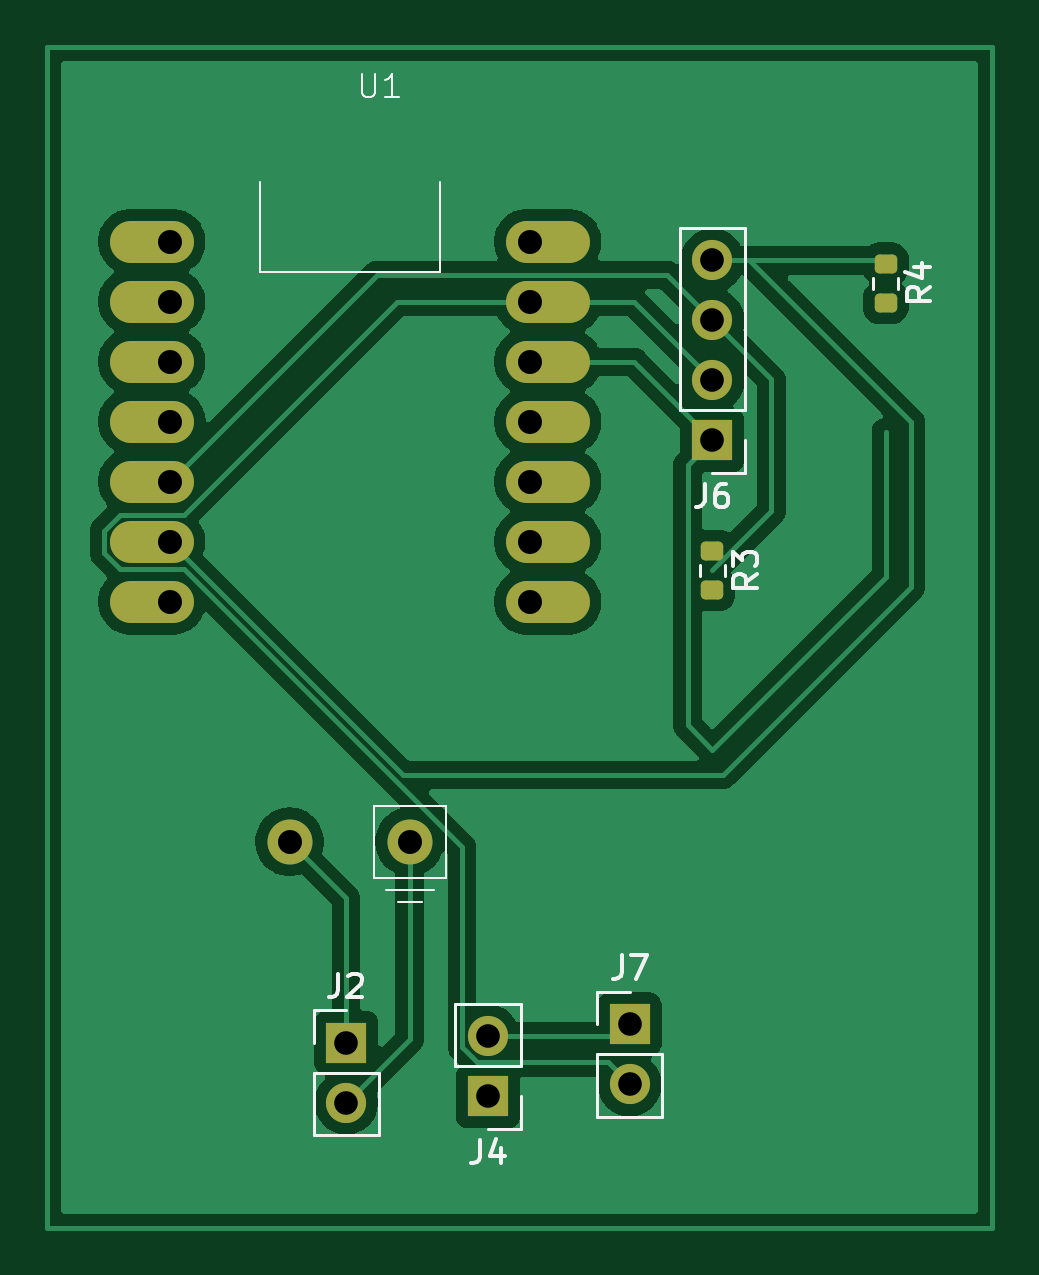
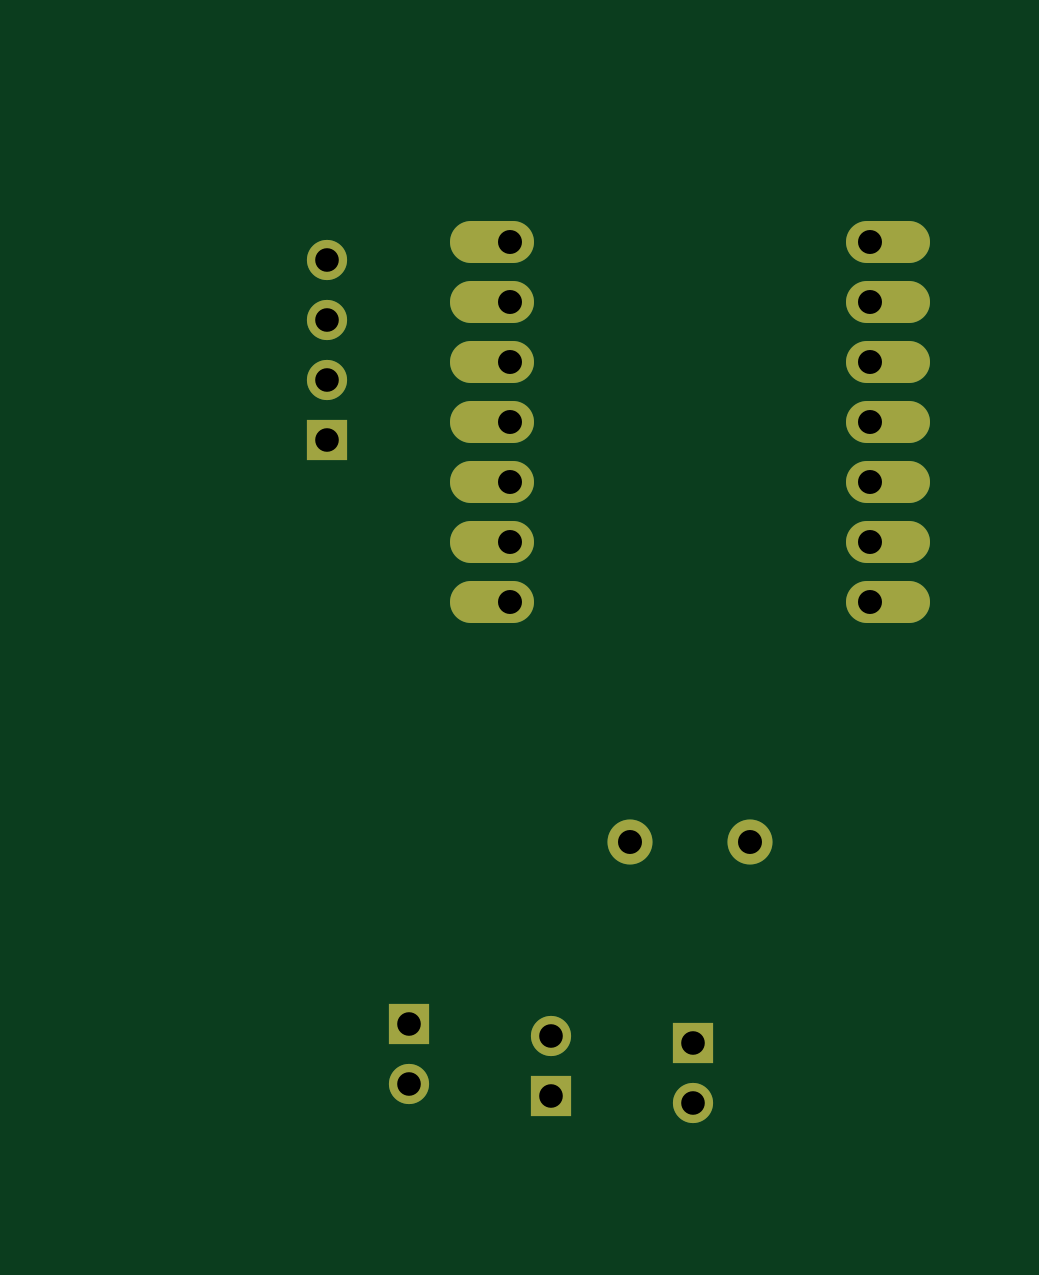
Circuit board: 11 layer files. Board 40.0 x 50.0 mm.
- bottom_copper: techin514_final_sensor_pcb-B_Cu.gbr (2821 bytes)
- bottom_mask: techin514_final_sensor_pcb-B_Mask.gbr (1386 bytes)
- paste: techin514_final_sensor_pcb-B_Paste.gbr (476 bytes)
- bottom_silk: techin514_final_sensor_pcb-B_Silkscreen.gbr (477 bytes)
- outline: techin514_final_sensor_pcb-Edge_Cuts.gbr (449 bytes)
- top_copper: techin514_final_sensor_pcb-F_Cu.gbr (44716 bytes)
- top_mask: techin514_final_sensor_pcb-F_Mask.gbr (2179 bytes)
- paste: techin514_final_sensor_pcb-F_Paste.gbr (1269 bytes)
- top_silk: techin514_final_sensor_pcb-F_Silkscreen.gbr (8187 bytes)
- drill: techin514_final_sensor_pcb-NPTH.drl (269 bytes)
- drill: techin514_final_sensor_pcb-PTH.drl (837 bytes)

=== bottom_copper: techin514_final_sensor_pcb-B_Cu.gbr ===
%TF.GenerationSoftware,KiCad,Pcbnew,9.0.6*%
%TF.CreationDate,2026-02-10T13:25:07-08:00*%
%TF.ProjectId,techin514_final_sensor_pcb,74656368-696e-4353-9134-5f66696e616c,v0.1(draft)*%
%TF.SameCoordinates,Original*%
%TF.FileFunction,Copper,L2,Bot*%
%TF.FilePolarity,Positive*%
%FSLAX46Y46*%
G04 Gerber Fmt 4.6, Leading zero omitted, Abs format (unit mm)*
G04 Created by KiCad (PCBNEW 9.0.6) date 2026-02-10 13:25:07*
%MOMM*%
%LPD*%
G01*
G04 APERTURE LIST*
%TA.AperFunction,ComponentPad*%
%ADD10R,1.700000X1.700000*%
%TD*%
%TA.AperFunction,ComponentPad*%
%ADD11C,1.700000*%
%TD*%
%TA.AperFunction,ComponentPad*%
%ADD12O,3.556000X1.778000*%
%TD*%
%TA.AperFunction,ComponentPad*%
%ADD13C,1.905000*%
%TD*%
G04 APERTURE END LIST*
D10*
%TO.P,J4,1,VBAT*%
%TO.N,Net-(J2-VBAT)*%
X229064661Y-153604000D03*
D11*
%TO.P,J4,2,3V3*%
%TO.N,Net-(J4-3V3)*%
X229064661Y-151064000D03*
%TD*%
D10*
%TO.P,J7,1,3V3*%
%TO.N,Net-(J4-3V3)*%
X235064661Y-150554000D03*
D11*
%TO.P,J7,2,GND*%
%TO.N,Net-(J6-GND)*%
X235064661Y-153094000D03*
%TD*%
D12*
%TO.P,U1,1,GPIO1_A0_D0*%
%TO.N,unconnected-(U1-GPIO1_A0_D0-Pad1)*%
X214827661Y-117424000D03*
%TO.P,U1,2,GPIO2_A1_D1*%
%TO.N,unconnected-(U1-GPIO2_A1_D1-Pad2)*%
X214827661Y-119964000D03*
%TO.P,U1,3,GPIO3_A2_D2*%
%TO.N,unconnected-(U1-GPIO3_A2_D2-Pad3)*%
X214827661Y-122504000D03*
%TO.P,U1,4,GPIO4_A3_D3*%
%TO.N,unconnected-(U1-GPIO4_A3_D3-Pad4)*%
X214827661Y-125044000D03*
%TO.P,U1,5,GPIO4_A3_D3_SDA*%
%TO.N,Net-(J6-SDA)*%
X214827661Y-127584000D03*
%TO.P,U1,6,GPIO6_A5_D5_SCL*%
%TO.N,Net-(J6-SCL)*%
X214827661Y-130124000D03*
%TO.P,U1,7,GPIO43_TX_D6*%
%TO.N,unconnected-(U1-GPIO43_TX_D6-Pad7)*%
X214827661Y-132664000D03*
%TO.P,U1,8,GPIO44_D7_RX*%
%TO.N,unconnected-(U1-GPIO44_D7_RX-Pad8)*%
X231591661Y-132664000D03*
%TO.P,U1,9,GPIO7_A8_D8_SCK*%
%TO.N,unconnected-(U1-GPIO7_A8_D8_SCK-Pad9)*%
X231591661Y-130124000D03*
%TO.P,U1,10,GPIO8_A9_D9_CIPO*%
%TO.N,unconnected-(U1-GPIO8_A9_D9_CIPO-Pad10)*%
X231591661Y-127584000D03*
%TO.P,U1,11,GPIO9_A10_D10_COPI*%
%TO.N,unconnected-(U1-GPIO9_A10_D10_COPI-Pad11)*%
X231591661Y-125044000D03*
%TO.P,U1,12,3V3*%
%TO.N,Net-(J4-3V3)*%
X231591661Y-122504000D03*
%TO.P,U1,13,GND*%
%TO.N,Net-(J6-GND)*%
X231591661Y-119964000D03*
%TO.P,U1,14,5V*%
%TO.N,unconnected-(U1-5V-Pad14)*%
X231591661Y-117424000D03*
D13*
%TO.P,U1,15,+BATT*%
%TO.N,Net-(J2-VBAT)*%
X220669661Y-142824000D03*
%TO.P,U1,16,-BATT*%
%TO.N,Net-(J2-GND)*%
X225749661Y-142824000D03*
%TD*%
D10*
%TO.P,J6,1,3V3*%
%TO.N,Net-(J4-3V3)*%
X238564661Y-125829000D03*
D11*
%TO.P,J6,2,GND*%
%TO.N,Net-(J6-GND)*%
X238564661Y-123289000D03*
%TO.P,J6,3,SDA*%
%TO.N,Net-(J6-SDA)*%
X238564661Y-120749000D03*
%TO.P,J6,4,SCL*%
%TO.N,Net-(J6-SCL)*%
X238564661Y-118209000D03*
%TD*%
D10*
%TO.P,J2,1,VBAT*%
%TO.N,Net-(J2-VBAT)*%
X223064661Y-151329000D03*
D11*
%TO.P,J2,2,GND*%
%TO.N,Net-(J2-GND)*%
X223064661Y-153869000D03*
%TD*%
M02*

=== bottom_mask: techin514_final_sensor_pcb-B_Mask.gbr ===
%TF.GenerationSoftware,KiCad,Pcbnew,9.0.6*%
%TF.CreationDate,2026-02-10T13:25:08-08:00*%
%TF.ProjectId,techin514_final_sensor_pcb,74656368-696e-4353-9134-5f66696e616c,v0.1(draft)*%
%TF.SameCoordinates,Original*%
%TF.FileFunction,Soldermask,Bot*%
%TF.FilePolarity,Negative*%
%FSLAX46Y46*%
G04 Gerber Fmt 4.6, Leading zero omitted, Abs format (unit mm)*
G04 Created by KiCad (PCBNEW 9.0.6) date 2026-02-10 13:25:08*
%MOMM*%
%LPD*%
G01*
G04 APERTURE LIST*
%ADD10R,1.700000X1.700000*%
%ADD11C,1.700000*%
%ADD12O,3.556000X1.778000*%
%ADD13C,1.905000*%
G04 APERTURE END LIST*
D10*
%TO.C,J4*%
X229064661Y-153604000D03*
D11*
X229064661Y-151064000D03*
%TD*%
D10*
%TO.C,J7*%
X235064661Y-150554000D03*
D11*
X235064661Y-153094000D03*
%TD*%
D12*
%TO.C,U1*%
X214827661Y-117424000D03*
X214827661Y-119964000D03*
X214827661Y-122504000D03*
X214827661Y-125044000D03*
X214827661Y-127584000D03*
X214827661Y-130124000D03*
X214827661Y-132664000D03*
X231591661Y-132664000D03*
X231591661Y-130124000D03*
X231591661Y-127584000D03*
X231591661Y-125044000D03*
X231591661Y-122504000D03*
X231591661Y-119964000D03*
X231591661Y-117424000D03*
D13*
X220669661Y-142824000D03*
X225749661Y-142824000D03*
%TD*%
D10*
%TO.C,J6*%
X238564661Y-125829000D03*
D11*
X238564661Y-123289000D03*
X238564661Y-120749000D03*
X238564661Y-118209000D03*
%TD*%
D10*
%TO.C,J2*%
X223064661Y-151329000D03*
D11*
X223064661Y-153869000D03*
%TD*%
M02*

=== paste: techin514_final_sensor_pcb-B_Paste.gbr ===
%TF.GenerationSoftware,KiCad,Pcbnew,9.0.6*%
%TF.CreationDate,2026-02-10T13:25:08-08:00*%
%TF.ProjectId,techin514_final_sensor_pcb,74656368-696e-4353-9134-5f66696e616c,v0.1(draft)*%
%TF.SameCoordinates,Original*%
%TF.FileFunction,Paste,Bot*%
%TF.FilePolarity,Positive*%
%FSLAX46Y46*%
G04 Gerber Fmt 4.6, Leading zero omitted, Abs format (unit mm)*
G04 Created by KiCad (PCBNEW 9.0.6) date 2026-02-10 13:25:08*
%MOMM*%
%LPD*%
G01*
G04 APERTURE LIST*
G04 APERTURE END LIST*
M02*

=== bottom_silk: techin514_final_sensor_pcb-B_Silkscreen.gbr ===
%TF.GenerationSoftware,KiCad,Pcbnew,9.0.6*%
%TF.CreationDate,2026-02-10T13:25:08-08:00*%
%TF.ProjectId,techin514_final_sensor_pcb,74656368-696e-4353-9134-5f66696e616c,v0.1(draft)*%
%TF.SameCoordinates,Original*%
%TF.FileFunction,Legend,Bot*%
%TF.FilePolarity,Positive*%
%FSLAX46Y46*%
G04 Gerber Fmt 4.6, Leading zero omitted, Abs format (unit mm)*
G04 Created by KiCad (PCBNEW 9.0.6) date 2026-02-10 13:25:08*
%MOMM*%
%LPD*%
G01*
G04 APERTURE LIST*
G04 APERTURE END LIST*
M02*

=== outline: techin514_final_sensor_pcb-Edge_Cuts.gbr ===
%TF.GenerationSoftware,KiCad,Pcbnew,9.0.6*%
%TF.CreationDate,2026-02-10T13:25:08-08:00*%
%TF.ProjectId,techin514_final_sensor_pcb,74656368-696e-4353-9134-5f66696e616c,v0.1(draft)*%
%TF.SameCoordinates,Original*%
%TF.FileFunction,Profile,NP*%
%FSLAX46Y46*%
G04 Gerber Fmt 4.6, Leading zero omitted, Abs format (unit mm)*
G04 Created by KiCad (PCBNEW 9.0.6) date 2026-02-10 13:25:08*
%MOMM*%
%LPD*%
G01*
G04 APERTURE LIST*
G04 APERTURE END LIST*
M02*

=== top_copper: techin514_final_sensor_pcb-F_Cu.gbr (44716 bytes, source omitted) ===
=== top_mask: techin514_final_sensor_pcb-F_Mask.gbr (2179 bytes, source withheld) ===
=== paste: techin514_final_sensor_pcb-F_Paste.gbr (1269 bytes, source withheld) ===
=== top_silk: techin514_final_sensor_pcb-F_Silkscreen.gbr (8187 bytes, source omitted) ===
=== drill: techin514_final_sensor_pcb-NPTH.drl ===
M48
; DRILL file {KiCad 9.0.6} date 2026-02-10T13:24:54-0800
; FORMAT={-:-/ absolute / metric / decimal}
; #@! TF.CreationDate,2026-02-10T13:24:54-08:00
; #@! TF.GenerationSoftware,Kicad,Pcbnew,9.0.6
; #@! TF.FileFunction,NonPlated,1,2,NPTH
FMAT,2
METRIC
%
G90
G05
M30

=== drill: techin514_final_sensor_pcb-PTH.drl ===
M48
; DRILL file {KiCad 9.0.6} date 2026-02-10T13:24:54-0800
; FORMAT={-:-/ absolute / metric / decimal}
; #@! TF.CreationDate,2026-02-10T13:24:54-08:00
; #@! TF.GenerationSoftware,Kicad,Pcbnew,9.0.6
; #@! TF.FileFunction,Plated,1,2,PTH
FMAT,2
METRIC
; #@! TA.AperFunction,Plated,PTH,ComponentDrill
T1C1.000
; #@! TA.AperFunction,Plated,PTH,ComponentDrill
T2C1.016
%
G90
G05
T1
X223.065Y-151.329
X223.065Y-153.869
X229.065Y-151.064
X229.065Y-153.604
X235.065Y-150.554
X235.065Y-153.094
X238.565Y-118.209
X238.565Y-120.749
X238.565Y-123.289
X238.565Y-125.829
T2
X215.59Y-117.424
X215.59Y-119.964
X215.59Y-122.504
X215.59Y-125.044
X215.59Y-127.584
X215.59Y-130.124
X215.59Y-132.664
X220.67Y-142.824
X225.75Y-142.824
X230.83Y-117.424
X230.83Y-119.964
X230.83Y-122.504
X230.83Y-125.044
X230.83Y-127.584
X230.83Y-130.124
X230.83Y-132.664
M30
